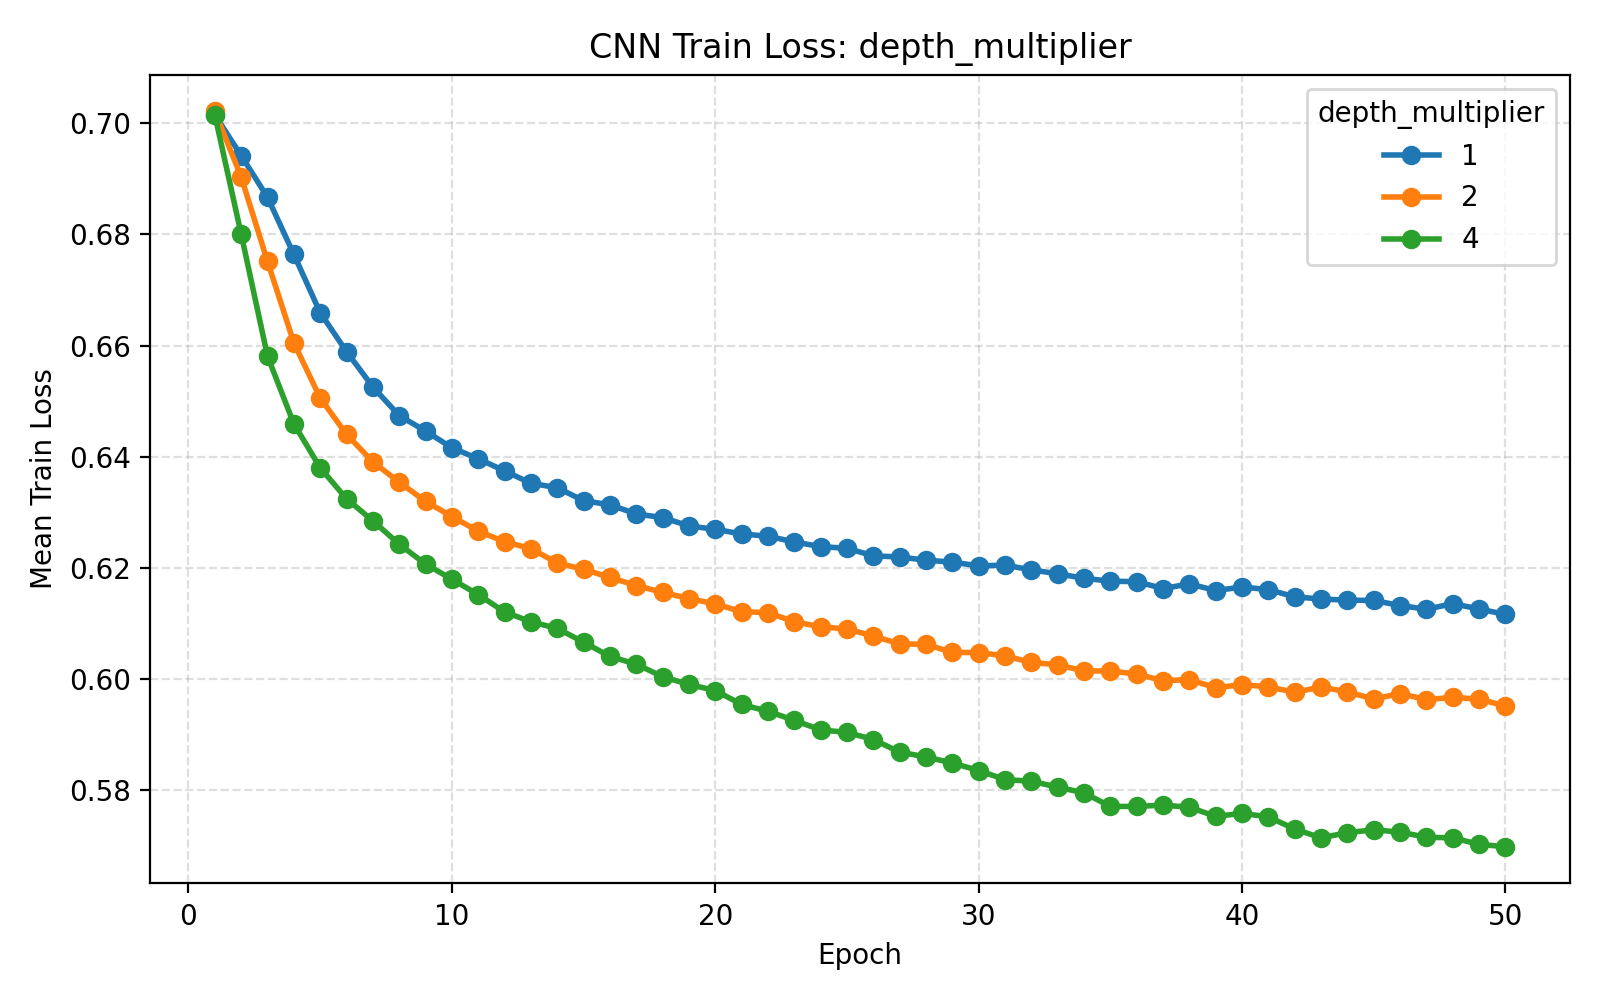

Values plotted in this chart, from the file beside it:
parameter_name, parameter_value, temporal_filters, depth_multiplier, kernel_length, dropout_rate, learning_rate, batch_size, epochs, weight_decay, validation_fraction, early_stopping_patience, lr_scheduler_patience, lr_scheduler_factor, use_class_weight, seed, fold, subject, epoch, train_loss, val_loss, learning_rate
depth_multiplier, 1, 8, 1, 64, 0.5, 0.001, 32, 50, 0.0, 0.1, 10, 5, 0.5, True, 42, 1, 1, 1, 0.7022, 0.6934, 0.001
depth_multiplier, 1, 8, 1, 64, 0.5, 0.001, 32, 50, 0.0, 0.1, 10, 5, 0.5, True, 42, 1, 1, 2, 0.6945, 0.6883, 0.001
depth_multiplier, 1, 8, 1, 64, 0.5, 0.001, 32, 50, 0.0, 0.1, 10, 5, 0.5, True, 42, 1, 1, 3, 0.6873, 0.6725, 0.001
depth_multiplier, 1, 8, 1, 64, 0.5, 0.001, 32, 50, 0.0, 0.1, 10, 5, 0.5, True, 42, 1, 1, 4, 0.6757, 0.6475, 0.001
depth_multiplier, 1, 8, 1, 64, 0.5, 0.001, 32, 50, 0.0, 0.1, 10, 5, 0.5, True, 42, 1, 1, 5, 0.666, 0.6343, 0.001
depth_multiplier, 1, 8, 1, 64, 0.5, 0.001, 32, 50, 0.0, 0.1, 10, 5, 0.5, True, 42, 1, 1, 6, 0.661, 0.6264, 0.001
depth_multiplier, 1, 8, 1, 64, 0.5, 0.001, 32, 50, 0.0, 0.1, 10, 5, 0.5, True, 42, 1, 1, 7, 0.6489, 0.6197, 0.001
depth_multiplier, 1, 8, 1, 64, 0.5, 0.001, 32, 50, 0.0, 0.1, 10, 5, 0.5, True, 42, 1, 1, 8, 0.6505, 0.6241, 0.001
depth_multiplier, 1, 8, 1, 64, 0.5, 0.001, 32, 50, 0.0, 0.1, 10, 5, 0.5, True, 42, 1, 1, 9, 0.6485, 0.608, 0.001
depth_multiplier, 1, 8, 1, 64, 0.5, 0.001, 32, 50, 0.0, 0.1, 10, 5, 0.5, True, 42, 1, 1, 10, 0.6403, 0.6011, 0.001
depth_multiplier, 1, 8, 1, 64, 0.5, 0.001, 32, 50, 0.0, 0.1, 10, 5, 0.5, True, 42, 1, 1, 11, 0.6367, 0.5988, 0.001
depth_multiplier, 1, 8, 1, 64, 0.5, 0.001, 32, 50, 0.0, 0.1, 10, 5, 0.5, True, 42, 1, 1, 12, 0.6388, 0.6, 0.001
depth_multiplier, 1, 8, 1, 64, 0.5, 0.001, 32, 50, 0.0, 0.1, 10, 5, 0.5, True, 42, 1, 1, 13, 0.6325, 0.593, 0.001
depth_multiplier, 1, 8, 1, 64, 0.5, 0.001, 32, 50, 0.0, 0.1, 10, 5, 0.5, True, 42, 1, 1, 14, 0.6394, 0.594, 0.001
depth_multiplier, 1, 8, 1, 64, 0.5, 0.001, 32, 50, 0.0, 0.1, 10, 5, 0.5, True, 42, 1, 1, 15, 0.6332, 0.5943, 0.001
depth_multiplier, 1, 8, 1, 64, 0.5, 0.001, 32, 50, 0.0, 0.1, 10, 5, 0.5, True, 42, 1, 1, 16, 0.6261, 0.5925, 0.001
depth_multiplier, 1, 8, 1, 64, 0.5, 0.001, 32, 50, 0.0, 0.1, 10, 5, 0.5, True, 42, 1, 1, 17, 0.6281, 0.5964, 0.001
depth_multiplier, 1, 8, 1, 64, 0.5, 0.001, 32, 50, 0.0, 0.1, 10, 5, 0.5, True, 42, 1, 1, 18, 0.6268, 0.5905, 0.001
depth_multiplier, 1, 8, 1, 64, 0.5, 0.001, 32, 50, 0.0, 0.1, 10, 5, 0.5, True, 42, 1, 1, 19, 0.6304, 0.59, 0.001
depth_multiplier, 1, 8, 1, 64, 0.5, 0.001, 32, 50, 0.0, 0.1, 10, 5, 0.5, True, 42, 1, 1, 20, 0.6239, 0.5842, 0.001
depth_multiplier, 1, 8, 1, 64, 0.5, 0.001, 32, 50, 0.0, 0.1, 10, 5, 0.5, True, 42, 1, 1, 21, 0.6231, 0.5855, 0.001
depth_multiplier, 1, 8, 1, 64, 0.5, 0.001, 32, 50, 0.0, 0.1, 10, 5, 0.5, True, 42, 1, 1, 22, 0.624, 0.5898, 0.001
depth_multiplier, 1, 8, 1, 64, 0.5, 0.001, 32, 50, 0.0, 0.1, 10, 5, 0.5, True, 42, 1, 1, 23, 0.6209, 0.5859, 0.001
depth_multiplier, 1, 8, 1, 64, 0.5, 0.001, 32, 50, 0.0, 0.1, 10, 5, 0.5, True, 42, 1, 1, 24, 0.6203, 0.5821, 0.001
depth_multiplier, 1, 8, 1, 64, 0.5, 0.001, 32, 50, 0.0, 0.1, 10, 5, 0.5, True, 42, 1, 1, 25, 0.6234, 0.5836, 0.001
depth_multiplier, 1, 8, 1, 64, 0.5, 0.001, 32, 50, 0.0, 0.1, 10, 5, 0.5, True, 42, 1, 1, 26, 0.6213, 0.5795, 0.001
depth_multiplier, 1, 8, 1, 64, 0.5, 0.001, 32, 50, 0.0, 0.1, 10, 5, 0.5, True, 42, 1, 1, 27, 0.6222, 0.5792, 0.001
depth_multiplier, 1, 8, 1, 64, 0.5, 0.001, 32, 50, 0.0, 0.1, 10, 5, 0.5, True, 42, 1, 1, 28, 0.6215, 0.5798, 0.001
depth_multiplier, 1, 8, 1, 64, 0.5, 0.001, 32, 50, 0.0, 0.1, 10, 5, 0.5, True, 42, 1, 1, 29, 0.6205, 0.5827, 0.001
depth_multiplier, 1, 8, 1, 64, 0.5, 0.001, 32, 50, 0.0, 0.1, 10, 5, 0.5, True, 42, 1, 1, 30, 0.6254, 0.5868, 0.001
depth_multiplier, 1, 8, 1, 64, 0.5, 0.001, 32, 50, 0.0, 0.1, 10, 5, 0.5, True, 42, 1, 1, 31, 0.6294, 0.5847, 0.001
depth_multiplier, 1, 8, 1, 64, 0.5, 0.001, 32, 50, 0.0, 0.1, 10, 5, 0.5, True, 42, 1, 1, 32, 0.6204, 0.5792, 0.001
depth_multiplier, 1, 8, 1, 64, 0.5, 0.001, 32, 50, 0.0, 0.1, 10, 5, 0.5, True, 42, 1, 1, 33, 0.6173, 0.5789, 0.001
depth_multiplier, 1, 8, 1, 64, 0.5, 0.001, 32, 50, 0.0, 0.1, 10, 5, 0.5, True, 42, 1, 1, 34, 0.6184, 0.5768, 0.001
depth_multiplier, 1, 8, 1, 64, 0.5, 0.001, 32, 50, 0.0, 0.1, 10, 5, 0.5, True, 42, 1, 1, 35, 0.6183, 0.5769, 0.001
depth_multiplier, 1, 8, 1, 64, 0.5, 0.001, 32, 50, 0.0, 0.1, 10, 5, 0.5, True, 42, 1, 1, 36, 0.6148, 0.5824, 0.001
depth_multiplier, 1, 8, 1, 64, 0.5, 0.001, 32, 50, 0.0, 0.1, 10, 5, 0.5, True, 42, 1, 1, 37, 0.6234, 0.5794, 0.001
depth_multiplier, 1, 8, 1, 64, 0.5, 0.001, 32, 50, 0.0, 0.1, 10, 5, 0.5, True, 42, 1, 1, 38, 0.6185, 0.5779, 0.001
depth_multiplier, 1, 8, 1, 64, 0.5, 0.001, 32, 50, 0.0, 0.1, 10, 5, 0.5, True, 42, 1, 1, 39, 0.6168, 0.5735, 0.001
depth_multiplier, 1, 8, 1, 64, 0.5, 0.001, 32, 50, 0.0, 0.1, 10, 5, 0.5, True, 42, 1, 1, 40, 0.6133, 0.5758, 0.001
depth_multiplier, 1, 8, 1, 64, 0.5, 0.001, 32, 50, 0.0, 0.1, 10, 5, 0.5, True, 42, 1, 1, 41, 0.6236, 0.5827, 0.001
depth_multiplier, 1, 8, 1, 64, 0.5, 0.001, 32, 50, 0.0, 0.1, 10, 5, 0.5, True, 42, 1, 1, 42, 0.6202, 0.5834, 0.001
depth_multiplier, 1, 8, 1, 64, 0.5, 0.001, 32, 50, 0.0, 0.1, 10, 5, 0.5, True, 42, 1, 1, 43, 0.6162, 0.5787, 0.001
depth_multiplier, 1, 8, 1, 64, 0.5, 0.001, 32, 50, 0.0, 0.1, 10, 5, 0.5, True, 42, 1, 1, 44, 0.6171, 0.5814, 0.001
depth_multiplier, 1, 8, 1, 64, 0.5, 0.001, 32, 50, 0.0, 0.1, 10, 5, 0.5, True, 42, 1, 1, 45, 0.6142, 0.5815, 0.001
depth_multiplier, 1, 8, 1, 64, 0.5, 0.001, 32, 50, 0.0, 0.1, 10, 5, 0.5, True, 42, 1, 1, 46, 0.6167, 0.5803, 0.001
depth_multiplier, 1, 8, 1, 64, 0.5, 0.001, 32, 50, 0.0, 0.1, 10, 5, 0.5, True, 42, 1, 1, 47, 0.6131, 0.5824, 0.001
depth_multiplier, 1, 8, 1, 64, 0.5, 0.001, 32, 50, 0.0, 0.1, 10, 5, 0.5, True, 42, 1, 1, 48, 0.6132, 0.5767, 0.001
depth_multiplier, 1, 8, 1, 64, 0.5, 0.001, 32, 50, 0.0, 0.1, 10, 5, 0.5, True, 42, 1, 1, 49, 0.6076, 0.5758, 0.001
depth_multiplier, 1, 8, 1, 64, 0.5, 0.001, 32, 50, 0.0, 0.1, 10, 5, 0.5, True, 42, 2, 2, 1, 0.7012, 0.6894, 0.001
depth_multiplier, 1, 8, 1, 64, 0.5, 0.001, 32, 50, 0.0, 0.1, 10, 5, 0.5, True, 42, 2, 2, 2, 0.6955, 0.6858, 0.001
depth_multiplier, 1, 8, 1, 64, 0.5, 0.001, 32, 50, 0.0, 0.1, 10, 5, 0.5, True, 42, 2, 2, 3, 0.6883, 0.6792, 0.001
depth_multiplier, 1, 8, 1, 64, 0.5, 0.001, 32, 50, 0.0, 0.1, 10, 5, 0.5, True, 42, 2, 2, 4, 0.6836, 0.6597, 0.001
depth_multiplier, 1, 8, 1, 64, 0.5, 0.001, 32, 50, 0.0, 0.1, 10, 5, 0.5, True, 42, 2, 2, 5, 0.665, 0.6365, 0.001
depth_multiplier, 1, 8, 1, 64, 0.5, 0.001, 32, 50, 0.0, 0.1, 10, 5, 0.5, True, 42, 2, 2, 6, 0.6611, 0.632, 0.001
depth_multiplier, 1, 8, 1, 64, 0.5, 0.001, 32, 50, 0.0, 0.1, 10, 5, 0.5, True, 42, 2, 2, 7, 0.6596, 0.6321, 0.001
depth_multiplier, 1, 8, 1, 64, 0.5, 0.001, 32, 50, 0.0, 0.1, 10, 5, 0.5, True, 42, 2, 2, 8, 0.6536, 0.6234, 0.001
depth_multiplier, 1, 8, 1, 64, 0.5, 0.001, 32, 50, 0.0, 0.1, 10, 5, 0.5, True, 42, 2, 2, 9, 0.6482, 0.6199, 0.001
depth_multiplier, 1, 8, 1, 64, 0.5, 0.001, 32, 50, 0.0, 0.1, 10, 5, 0.5, True, 42, 2, 2, 10, 0.646, 0.6114, 0.001
depth_multiplier, 1, 8, 1, 64, 0.5, 0.001, 32, 50, 0.0, 0.1, 10, 5, 0.5, True, 42, 2, 2, 11, 0.6466, 0.6158, 0.001
... 12,729 more rows
